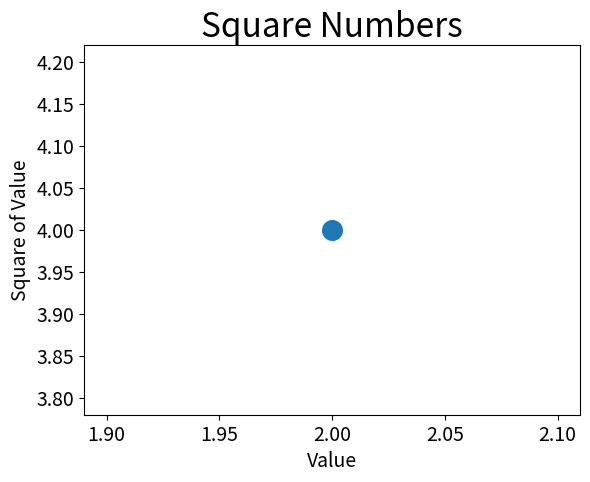

Reproduce this figure in Python.
import matplotlib.pyplot as plt

plt.scatter(2, 4, s=200)

#设置图表标题并给坐标轴加上标签
plt.title("Square Numbers", fontsize = 24)
plt.xlabel("Value", fontsize = 14)
plt.ylabel("Square of Value", fontsize = 14)

#设置刻度标记的大小
plt.tick_params(axis='both', which='major', labelsize = 14)

plt.show()
